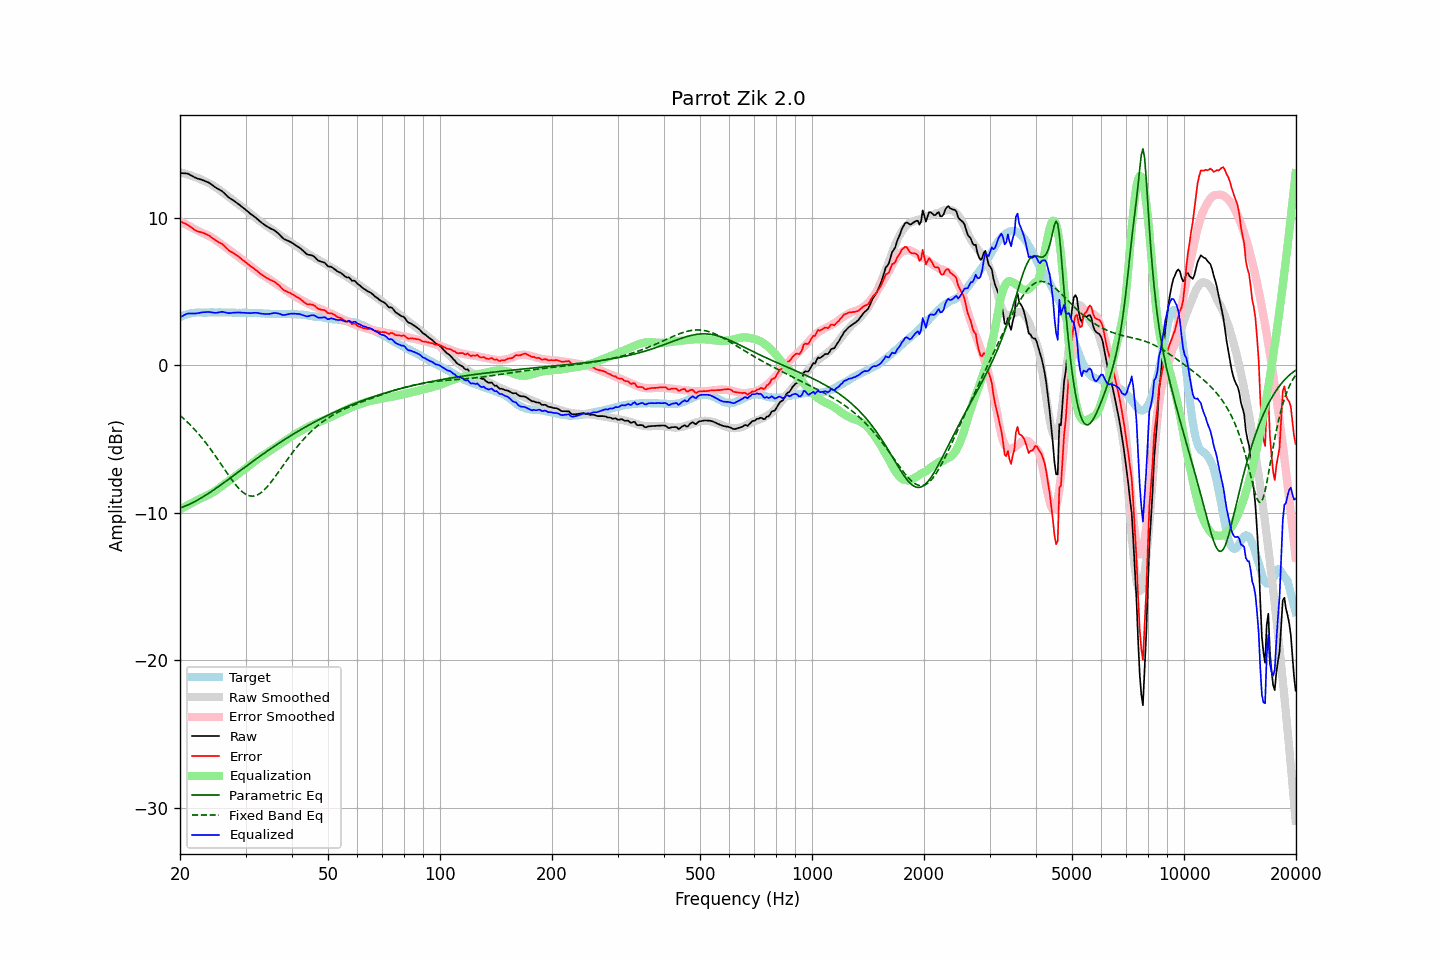

The table this chart was drawn from, first rows:
frequency, raw, error, smoothed, error_smoothed, equalization, parametric_eq, fixed_band_eq, equalized_raw, equalized_smoothed, target
20.00, 13.04, 9.77, 13.08, 9.78, -9.78, -9.68, -3.40, 3.26, 3.30, 3.27
20.20, 13.03, 9.71, 13.05, 9.72, -9.72, -9.64, -3.50, 3.31, 3.33, 3.32
20.40, 13.02, 9.65, 13.03, 9.66, -9.66, -9.60, -3.59, 3.37, 3.37, 3.37
20.61, 13.02, 9.63, 13.00, 9.60, -9.60, -9.56, -3.69, 3.43, 3.40, 3.40
20.81, 13.01, 9.57, 12.97, 9.54, -9.54, -9.51, -3.79, 3.48, 3.43, 3.45
21.02, 12.99, 9.51, 12.94, 9.48, -9.48, -9.47, -3.90, 3.52, 3.46, 3.49
21.23, 12.93, 9.43, 12.90, 9.42, -9.42, -9.42, -4.00, 3.51, 3.48, 3.51
21.44, 12.87, 9.35, 12.87, 9.36, -9.36, -9.37, -4.11, 3.51, 3.51, 3.52
21.66, 12.81, 9.27, 12.83, 9.30, -9.30, -9.31, -4.23, 3.51, 3.53, 3.54
21.87, 12.75, 9.20, 12.79, 9.24, -9.24, -9.26, -4.34, 3.51, 3.54, 3.55
22.09, 12.70, 9.13, 12.75, 9.19, -9.19, -9.20, -4.46, 3.51, 3.56, 3.57
22.31, 12.66, 9.08, 12.70, 9.13, -9.13, -9.14, -4.59, 3.53, 3.57, 3.58
22.54, 12.63, 9.05, 12.66, 9.08, -9.08, -9.08, -4.71, 3.55, 3.58, 3.58
22.76, 12.60, 9.02, 12.61, 9.03, -9.03, -9.01, -4.84, 3.57, 3.58, 3.58
22.99, 12.56, 8.99, 12.56, 8.97, -8.97, -8.95, -4.98, 3.59, 3.58, 3.57
23.22, 12.52, 8.95, 12.50, 8.92, -8.92, -8.88, -5.11, 3.60, 3.58, 3.57
23.45, 12.47, 8.90, 12.45, 8.87, -8.87, -8.81, -5.25, 3.60, 3.58, 3.57
23.69, 12.43, 8.86, 12.40, 8.82, -8.82, -8.74, -5.39, 3.61, 3.58, 3.58
23.92, 12.38, 8.80, 12.35, 8.77, -8.77, -8.67, -5.54, 3.61, 3.58, 3.58
24.16, 12.31, 8.73, 12.30, 8.71, -8.71, -8.60, -5.69, 3.60, 3.58, 3.59
24.40, 12.23, 8.64, 12.24, 8.65, -8.65, -8.53, -5.84, 3.58, 3.58, 3.60
24.65, 12.15, 8.57, 12.17, 8.59, -8.59, -8.45, -5.99, 3.56, 3.58, 3.58
24.89, 12.07, 8.49, 12.10, 8.51, -8.51, -8.38, -6.15, 3.56, 3.58, 3.58
25.14, 12.00, 8.42, 12.02, 8.44, -8.44, -8.30, -6.30, 3.56, 3.58, 3.58
25.39, 11.94, 8.35, 11.94, 8.36, -8.36, -8.22, -6.46, 3.58, 3.59, 3.59
25.65, 11.88, 8.29, 11.86, 8.28, -8.28, -8.15, -6.62, 3.61, 3.59, 3.59
25.91, 11.82, 8.24, 11.78, 8.20, -8.20, -8.07, -6.78, 3.63, 3.59, 3.58
26.16, 11.73, 8.15, 11.70, 8.11, -8.11, -7.99, -6.95, 3.62, 3.58, 3.58
26.43, 11.62, 8.05, 11.62, 8.03, -8.03, -7.91, -7.11, 3.59, 3.58, 3.58
26.69, 11.52, 7.95, 11.53, 7.95, -7.95, -7.83, -7.27, 3.57, 3.58, 3.58
26.96, 11.41, 7.83, 11.45, 7.88, -7.88, -7.75, -7.43, 3.54, 3.58, 3.58
27.23, 11.33, 7.75, 11.37, 7.80, -7.80, -7.67, -7.58, 3.54, 3.57, 3.58
27.50, 11.26, 7.68, 11.29, 7.71, -7.71, -7.59, -7.73, 3.55, 3.57, 3.58
27.77, 11.20, 7.63, 11.20, 7.63, -7.63, -7.51, -7.88, 3.57, 3.57, 3.57
28.05, 11.12, 7.55, 11.12, 7.55, -7.55, -7.43, -8.02, 3.57, 3.57, 3.57
28.33, 11.04, 7.48, 11.03, 7.47, -7.47, -7.35, -8.16, 3.58, 3.57, 3.56
28.62, 10.96, 7.41, 10.95, 7.38, -7.38, -7.26, -8.28, 3.58, 3.57, 3.55
28.90, 10.88, 7.32, 10.86, 7.30, -7.30, -7.18, -8.40, 3.58, 3.56, 3.56
29.19, 10.79, 7.24, 10.78, 7.22, -7.22, -7.10, -8.51, 3.57, 3.56, 3.55
29.48, 10.70, 7.13, 10.70, 7.14, -7.14, -7.02, -8.60, 3.56, 3.56, 3.57
29.78, 10.62, 7.07, 10.62, 7.06, -7.06, -6.94, -8.68, 3.56, 3.56, 3.56
30.08, 10.53, 6.97, 10.54, 6.98, -6.98, -6.86, -8.75, 3.55, 3.55, 3.57
30.38, 10.44, 6.89, 10.45, 6.89, -6.89, -6.78, -8.81, 3.55, 3.55, 3.55
30.68, 10.35, 6.80, 10.36, 6.81, -6.81, -6.70, -8.85, 3.54, 3.55, 3.55
30.99, 10.25, 6.70, 10.27, 6.72, -6.72, -6.62, -8.87, 3.53, 3.55, 3.55
31.30, 10.18, 6.64, 10.18, 6.63, -6.63, -6.54, -8.87, 3.55, 3.55, 3.55
31.61, 10.10, 6.56, 10.09, 6.55, -6.55, -6.46, -8.86, 3.56, 3.54, 3.54
31.93, 10.02, 6.48, 10.00, 6.46, -6.46, -6.38, -8.84, 3.56, 3.54, 3.54
32.24, 9.93, 6.40, 9.91, 6.38, -6.38, -6.30, -8.80, 3.55, 3.54, 3.53
32.57, 9.83, 6.30, 9.83, 6.30, -6.30, -6.23, -8.74, 3.53, 3.53, 3.54
32.89, 9.74, 6.21, 9.75, 6.22, -6.22, -6.15, -8.67, 3.52, 3.53, 3.53
33.22, 9.65, 6.13, 9.67, 6.15, -6.15, -6.07, -8.59, 3.50, 3.52, 3.52
33.55, 9.57, 6.05, 9.60, 6.08, -6.08, -5.99, -8.49, 3.49, 3.51, 3.52
33.89, 9.49, 5.99, 9.53, 6.02, -6.02, -5.92, -8.39, 3.47, 3.51, 3.50
34.23, 9.42, 5.91, 9.45, 5.95, -5.95, -5.84, -8.27, 3.47, 3.50, 3.51
34.57, 9.36, 5.87, 9.38, 5.88, -5.88, -5.77, -8.14, 3.48, 3.50, 3.50
34.92, 9.29, 5.80, 9.30, 5.81, -5.81, -5.69, -8.01, 3.49, 3.49, 3.49
35.27, 9.24, 5.75, 9.22, 5.73, -5.73, -5.62, -7.87, 3.51, 3.49, 3.49
35.62, 9.19, 5.71, 9.14, 5.66, -5.66, -5.54, -7.73, 3.54, 3.49, 3.49
35.97, 9.13, 5.65, 9.07, 5.58, -5.58, -5.47, -7.58, 3.55, 3.48, 3.48
... 635 more rows
